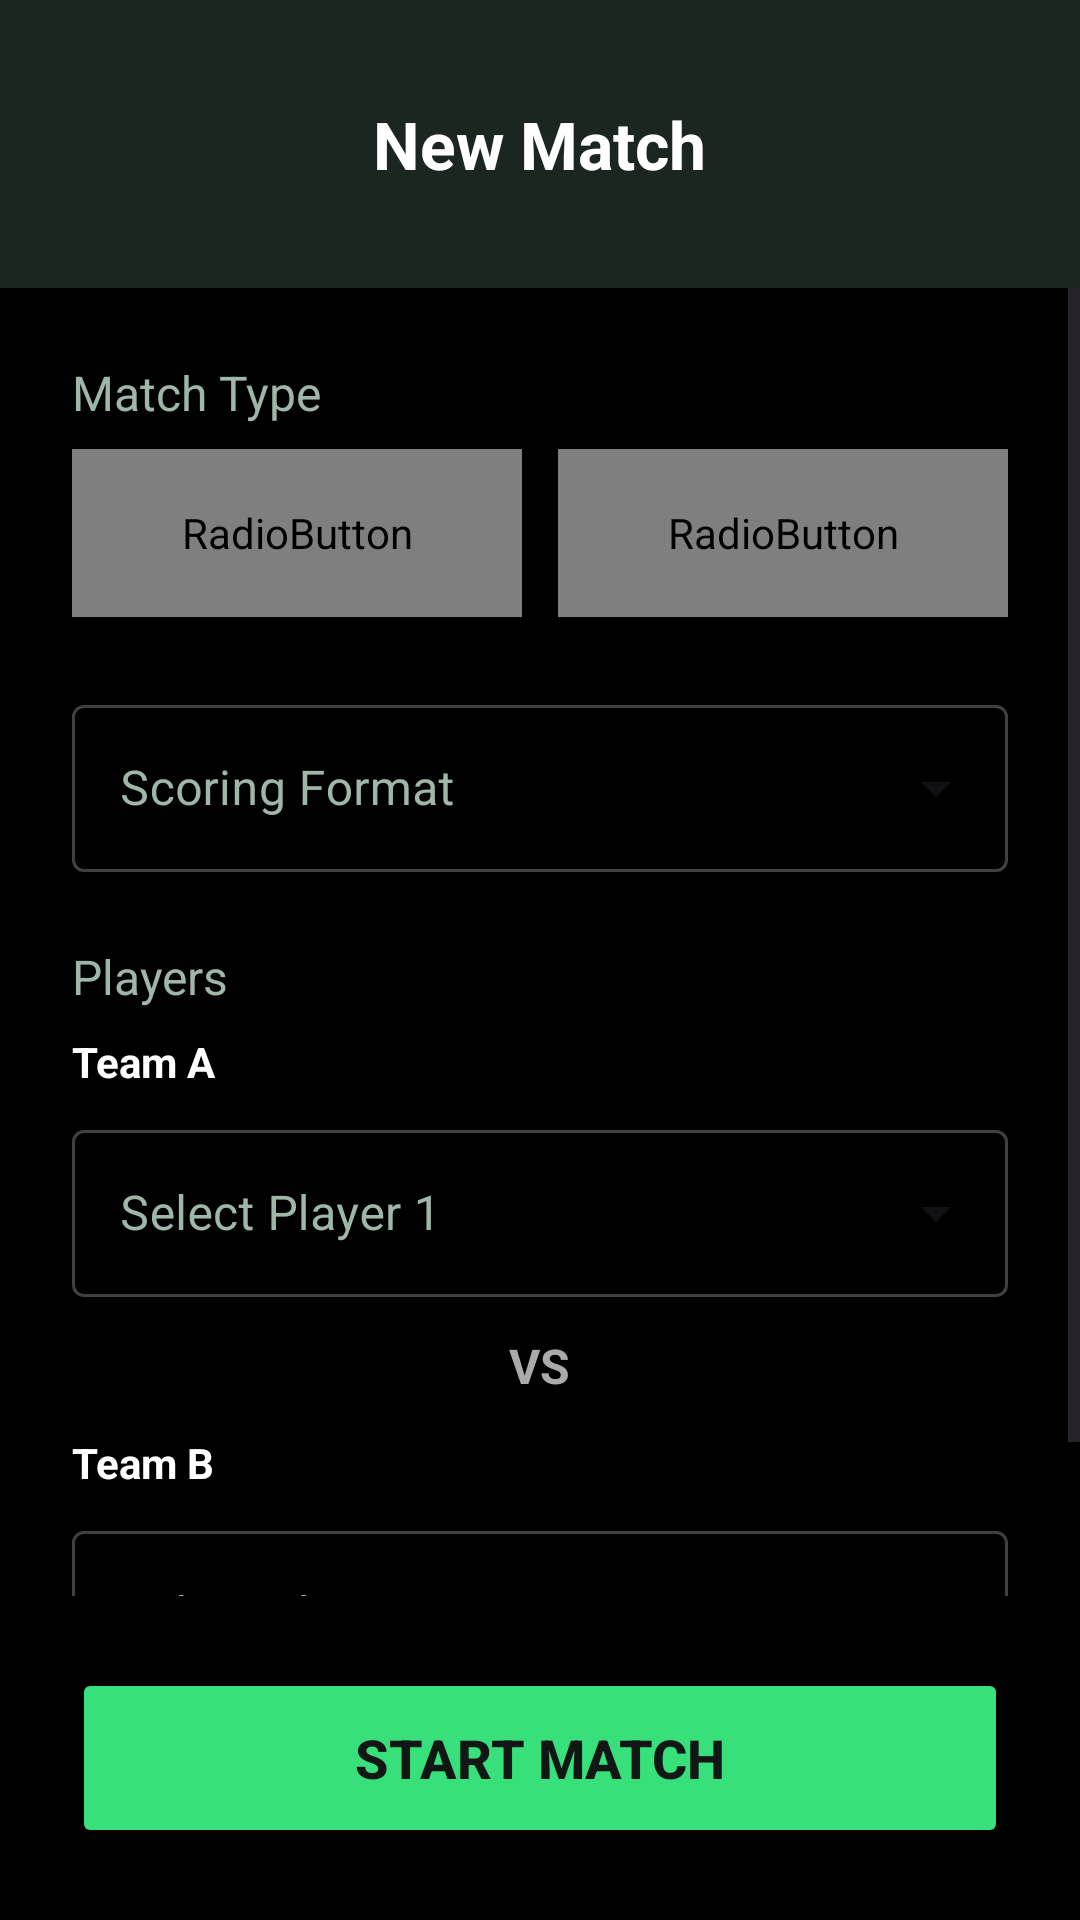

The Android layout XML behind this screen, and the referenced resources:
<!-- AndroidManifest.xml: application theme Theme.Shuttlescoremyproject -->
<!-- res/layout/activity_new_match.xml -->
<?xml version="1.0" encoding="utf-8"?>
<RelativeLayout xmlns:android="http://schemas.android.com/apk/res/android"
    xmlns:tools="http://schemas.android.com/tools"
    xmlns:app="http://schemas.android.com/apk/res-auto"
    android:layout_width="match_parent"
    android:layout_height="match_parent"
    android:background="@android:color/black"
    tools:context=".NewMatchActivity">

    <RelativeLayout
        android:id="@+id/header"
        android:layout_width="match_parent"
        android:layout_height="wrap_content"
        android:background="#1C2620"
        android:padding="24dp">

        <ImageButton
            android:id="@+id/btn_back"
            android:layout_width="48dp"
            android:layout_height="48dp"
            android:background="@android:color/transparent"
            android:contentDescription="@string/back_button_description"
            android:src="@drawable/ic_arrow_back" />

        <TextView
            android:layout_width="wrap_content"
            android:layout_height="wrap_content"
            android:layout_centerInParent="true"
            android:text="New Match"
            android:textColor="@android:color/white"
            android:textSize="22sp"
            android:textStyle="bold" />

    </RelativeLayout>

    <ScrollView
        android:layout_width="match_parent"
        android:layout_height="match_parent"
        android:layout_above="@id/footer"
        android:layout_below="@id/header">

        <LinearLayout
            android:layout_width="match_parent"
            android:layout_height="wrap_content"
            android:orientation="vertical"
            android:padding="24dp">

            <TextView
                android:layout_width="wrap_content"
                android:layout_height="wrap_content"
                android:text="Match Type"
                android:textColor="#9eb7a8"
                android:textSize="16sp" />

            <RadioGroup
                android:id="@+id/rg_match_type"
                android:layout_width="match_parent"
                android:layout_height="56dp"
                android:layout_marginTop="8dp"
                android:orientation="horizontal">

                <RadioButton
                    android:id="@+id/rb_singles"
                    android:layout_width="0dp"
                    android:layout_height="match_parent"
                    android:layout_weight="1"
                    android:background="@drawable/bg_radio_button"
                    android:button="@null"
                    android:gravity="center"
                    android:text="Singles"
                    android:textColor="@color/radio_button_text_color"
                    android:textSize="16sp" />

                <RadioButton
                    android:id="@+id/rb_doubles"
                    android:layout_width="0dp"
                    android:layout_height="match_parent"
                    android:layout_marginStart="12dp"
                    android:layout_weight="1"
                    android:background="@drawable/bg_radio_button"
                    android:button="@null"
                    android:gravity="center"
                    android:text="Doubles"
                    android:textColor="@color/radio_button_text_color"
                    android:textSize="16sp" />
            </RadioGroup>

            <com.google.android.material.textfield.TextInputLayout
                style="@style/CustomExposedDropdownMenu"
                android:layout_width="match_parent"
                android:layout_height="wrap_content"
                android:layout_marginTop="24dp"
                android:hint="Scoring Format">

                <AutoCompleteTextView
                    android:id="@+id/spinner_scoring_format"
                    android:layout_width="match_parent"
                    android:layout_height="wrap_content"
                    android:inputType="none"
                    android:textColor="#38e07b"
                    android:popupBackground="@android:color/black" />

            </com.google.android.material.textfield.TextInputLayout>

            <TextView
                android:layout_width="wrap_content"
                android:layout_height="wrap_content"
                android:layout_marginTop="24dp"
                android:text="Players"
                android:textColor="#9eb7a8"
                android:textSize="16sp" />

            
            <TextView
                android:layout_width="wrap_content"
                android:layout_height="wrap_content"
                android:layout_marginTop="8dp"
                android:text="Team A"
                android:textColor="@android:color/white"
                android:textStyle="bold" />

            <com.google.android.material.textfield.TextInputLayout
                style="@style/CustomExposedDropdownMenu"
                android:layout_width="match_parent"
                android:layout_height="wrap_content"
                android:layout_marginTop="8dp"
                android:hint="Select Player 1">

                <AutoCompleteTextView
                    android:id="@+id/spinner_team_a_player1"
                    android:layout_width="match_parent"
                    android:layout_height="wrap_content"
                    android:inputType="none"
                    android:textColor="#38e07b"
                    android:popupBackground="@android:color/black" />

            </com.google.android.material.textfield.TextInputLayout>

            <com.google.android.material.textfield.TextInputLayout
                android:id="@+id/layout_a_player2"
                style="@style/CustomExposedDropdownMenu"
                android:layout_width="match_parent"
                android:layout_height="wrap_content"
                android:layout_marginTop="8dp"
                android:hint="Select Player 2"
                android:visibility="gone">

                <AutoCompleteTextView
                    android:id="@+id/spinner_team_a_player2"
                    android:layout_width="match_parent"
                    android:layout_height="wrap_content"
                    android:inputType="none"
                    android:textColor="#38e07b"
                    android:popupBackground="@android:color/black" />

            </com.google.android.material.textfield.TextInputLayout>

            <TextView
                android:layout_width="wrap_content"
                android:layout_height="wrap_content"
                android:layout_gravity="center_horizontal"
                android:layout_marginTop="12dp"
                android:layout_marginBottom="12dp"
                android:text="VS"
                android:textColor="@android:color/darker_gray"
                android:textSize="16sp"
                android:textStyle="bold" />

            
            <TextView
                android:layout_width="wrap_content"
                android:layout_height="wrap_content"
                android:text="Team B"
                android:textColor="@android:color/white"
                android:textStyle="bold" />

            <com.google.android.material.textfield.TextInputLayout
                style="@style/CustomExposedDropdownMenu"
                android:layout_width="match_parent"
                android:layout_height="wrap_content"
                android:layout_marginTop="8dp"
                android:hint="Select Player 1">

                <AutoCompleteTextView
                    android:id="@+id/spinner_team_b_player1"
                    android:layout_width="match_parent"
                    android:layout_height="wrap_content"
                    android:inputType="none"
                    android:textColor="#38e07b"
                    android:popupBackground="@android:color/black" />

            </com.google.android.material.textfield.TextInputLayout>

            <com.google.android.material.textfield.TextInputLayout
                android:id="@+id/layout_b_player2"
                style="@style/CustomExposedDropdownMenu"
                android:layout_width="match_parent"
                android:layout_height="wrap_content"
                android:layout_marginTop="8dp"
                android:hint="Select Player 2"
                android:visibility="gone">

                <AutoCompleteTextView
                    android:id="@+id/spinner_team_b_player2"
                    android:layout_width="match_parent"
                    android:layout_height="wrap_content"
                    android:inputType="none"
                    android:textColor="#38e07b"
                    android:popupBackground="@android:color/black" />

            </com.google.android.material.textfield.TextInputLayout>

        </LinearLayout>

    </ScrollView>

    <RelativeLayout
        android:id="@+id/footer"
        android:layout_width="match_parent"
        android:layout_height="wrap_content"
        android:layout_alignParentBottom="true"
        android:padding="24dp">

        <Button
            android:id="@+id/btn_start_match"
            android:layout_width="match_parent"
            android:layout_height="60dp"
            android:backgroundTint="#38e07b"
            android:text="Start Match"
            android:textColor="#111714"
            android:textSize="18sp"
            android:textStyle="bold" />

    </RelativeLayout>

</RelativeLayout>
<!-- resources referenced by this layout -->
<resources>
  <!-- drawable bg_radio_button (drawable) -->
  <?xml version="1.0" encoding="utf-8"?>
  <selector xmlns:android="http://schemas.android.com/apk/res/android">
      <item android:state_checked="true">
          <shape android:shape="rectangle">
              <solid android:color="#38e07b" />
              <corners android:radius="12dp" />
          </shape>
      </item>
      <item>
          <shape android:shape="rectangle">
              <solid android:color="#1C2620" />
              <corners android:radius="12dp" />
          </shape>
      </item>
  </selector>
  <string name="back_button_description">Back</string>
  <style name="CustomExposedDropdownMenu" parent="Widget.MaterialComponents.TextInputLayout.OutlinedBox.ExposedDropdownMenu">
          <item name="boxStrokeColor">@color/text_input_layout_stroke_color</item>
          <item name="boxBackgroundColor">@android:color/black</item>
          <item name="android:textColorHint">#9eb7a8</item>
      </style>
  <style name="Theme.Shuttlescoremyproject" parent="Base.Theme.Shuttlescoremyproject" />
  <style name="Base.Theme.Shuttlescoremyproject" parent="Theme.Material3.DayNight.NoActionBar">
          
          
      </style>
</resources>
